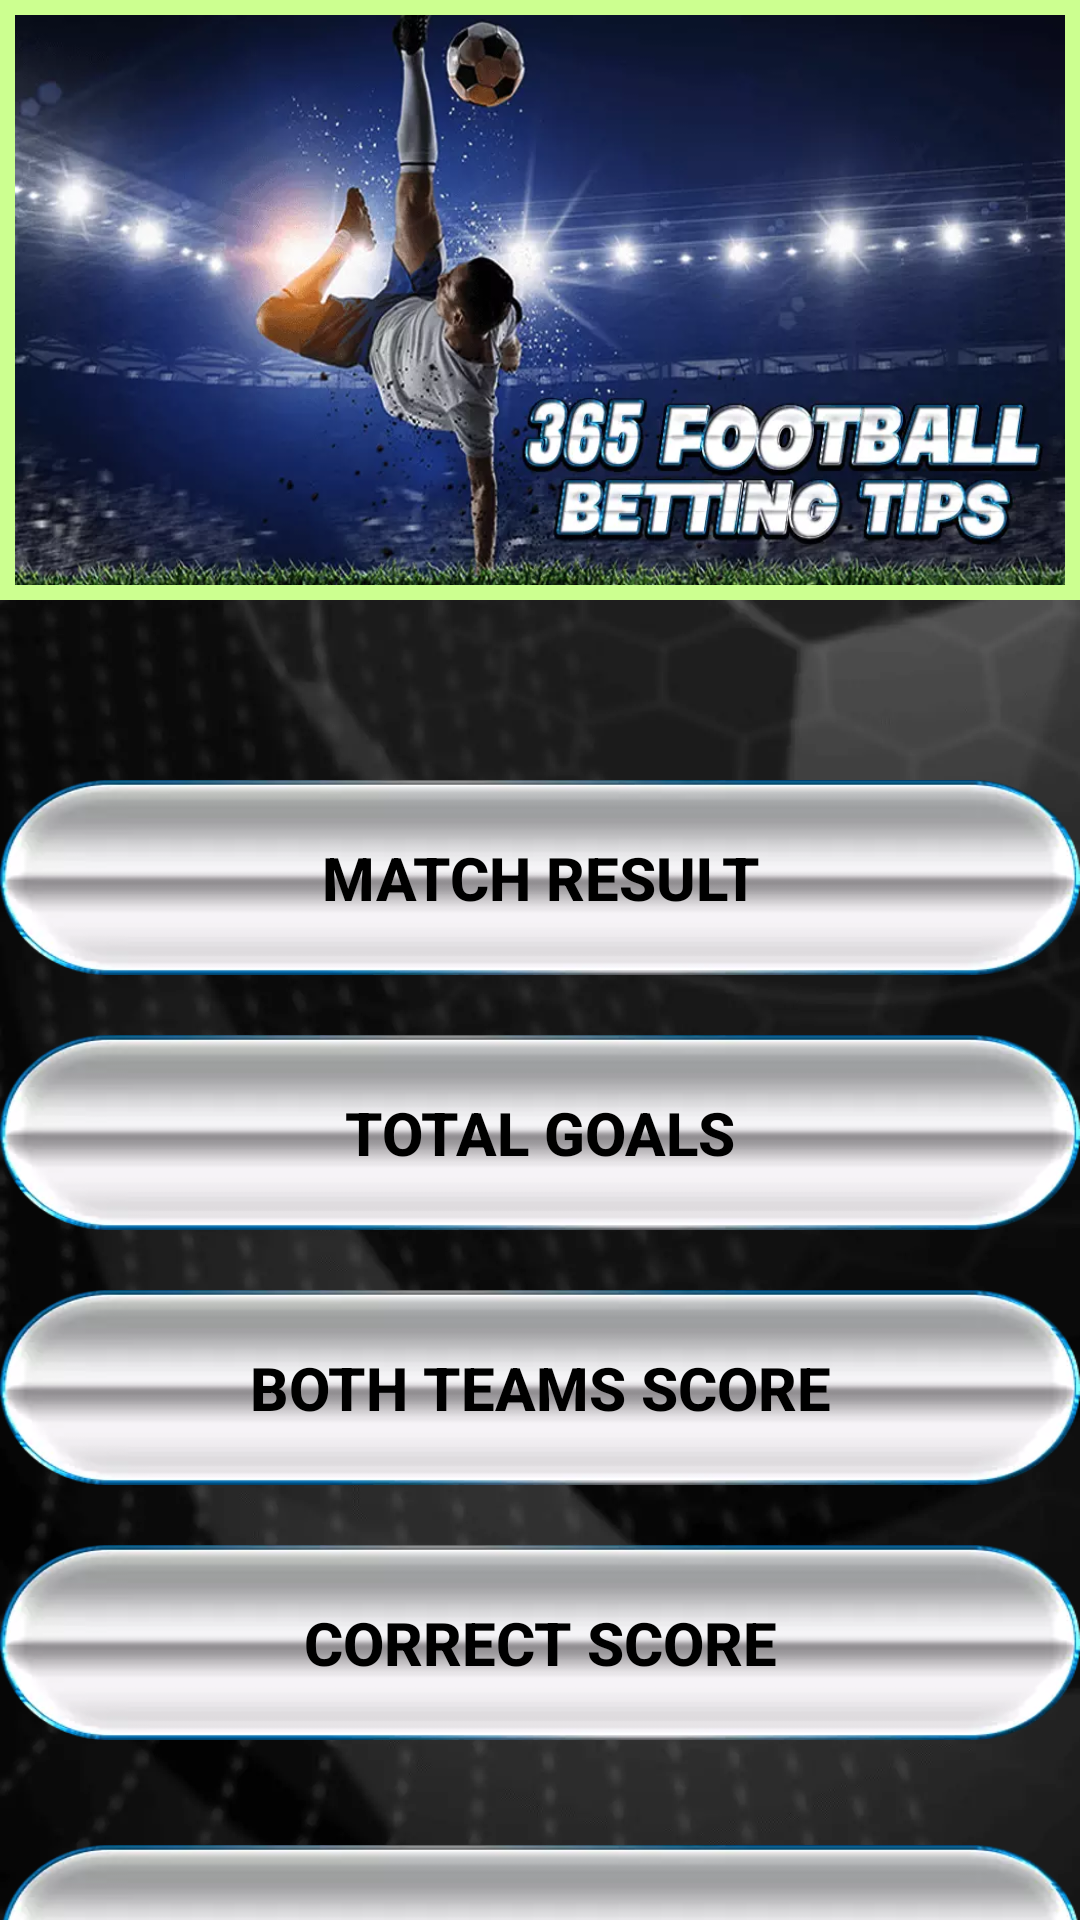

Here is an Android app screen rendered from its layout file. Give the layout XML and the strings, colors and styles it references.
<!-- AndroidManifest.xml: application theme Theme.Earn_Money -->
<!-- res/layout/fragment_home.xml -->
<?xml version="1.0" encoding="utf-8"?>
<androidx.core.widget.NestedScrollView android:background="@drawable/bg"
    xmlns:android="http://schemas.android.com/apk/res/android"
    xmlns:tools="http://schemas.android.com/tools"
    android:layout_width="match_parent"
    android:layout_height="match_parent"
    android:orientation="vertical"
    tools:context=".FragmentHome"
    xmlns:app="http://schemas.android.com/apk/res-auto">

    <LinearLayout
        android:layout_width="match_parent"
        android:layout_height="match_parent"
        android:orientation="vertical">

    <ImageView
        android:layout_width="match_parent"
        android:layout_height="200dp"
        android:background="@drawable/customborder3"
        android:src="@drawable/banner111"
        android:scaleType="fitXY"/>

    <Button
        android:id="@+id/tepone"
        android:text="Match result"
        android:layout_marginTop="60dp"
        android:layout_width="wrap_content"
        android:textSize="20dp"
        android:textColor="@color/black"
        android:textStyle="bold"
        android:layout_height="65dp"
        app:backgroundTint="@null"
        android:background="@drawable/tabbar1"/>

    <Button
        android:id="@+id/teptwo"
        android:text="Total Goals"
        android:layout_marginTop="20dp"
        android:layout_width="match_parent"
        android:textSize="20dp"
        android:textStyle="bold"
        android:textColor="@color/black"
        android:layout_height="65dp"
        app:backgroundTint="@null"
        android:background="@drawable/tabbar1"/>

    <Button
        android:id="@+id/tepthree"
        android:text="Both teams score"
        android:layout_marginTop="20dp"
        android:layout_width="match_parent"
        android:textSize="20dp"
        android:textStyle="bold"
        android:textColor="@color/black"
        android:layout_height="65dp"
        app:backgroundTint="@null"
        android:background="@drawable/tabbar1"/>

    <Button
        android:id="@+id/tepfour"
        android:text="Correct score"
        android:layout_marginTop="20dp"
        android:layout_marginBottom="15dp"
        android:layout_width="match_parent"
        android:textSize="20dp"
        android:textStyle="bold"
        android:textColor="@color/black"
        android:layout_height="65dp"
        app:backgroundTint="@null"
        android:background="@drawable/tabbar1"/>

    <Button
        android:id="@+id/tepfive"
        android:text="Soccer betting tips"
        android:layout_marginTop="20dp"
        android:layout_width="match_parent"
        android:textSize="20dp"
        android:textColor="@color/black"
        android:textStyle="bold"
        android:layout_height="65dp"
        app:backgroundTint="@null"
        android:background="@drawable/tabbar1"/>

    <Button
        android:id="@+id/tepsix"
        android:text="Search long before"
        android:layout_marginTop="20dp"
        android:layout_width="match_parent"
        android:textSize="20dp"
        android:textStyle="bold"
        android:textColor="@color/black"
        android:layout_height="65dp"
        app:backgroundTint="@null"
        android:background="@drawable/tabbar1"/>

    <Button
        android:id="@+id/tepseven"
        android:text="Prefer individual bets"
        android:layout_marginTop="20dp"
        android:layout_width="match_parent"
        android:textSize="20dp"
        android:textStyle="bold"
        android:textColor="@color/black"
        android:layout_height="65dp"
        app:backgroundTint="@null"
        android:background="@drawable/tabbar1"/>

    <Button
        android:id="@+id/tepeight"
        android:text="The basis for your sports betting"
        android:layout_marginTop="20dp"
        android:layout_marginBottom="15dp"
        android:layout_width="match_parent"
        android:textSize="20dp"
        android:textStyle="bold"
        android:textColor="@color/black"
        android:layout_height="70dp"
        app:backgroundTint="@null"
        android:background="@drawable/tabbar1"/>

    </LinearLayout>
</androidx.core.widget.NestedScrollView>
<!-- resources referenced by this layout -->
<resources>
  <color name="black">#FF000000</color>
  <!-- drawable banner111: webp bitmap (drawable, 51866 bytes) -->
  <!-- drawable bg: webp bitmap (drawable, 22552 bytes) -->
  <!-- drawable customborder3 (drawable) -->
  <?xml version="1.0" encoding="utf-8"?>
  <shape xmlns:android="http://schemas.android.com/apk/res/android" android:shape="rectangle">
  
      <padding android:left="5dp" android:right="5dp" android:top="5dp" android:bottom="5dp"/>
      <stroke android:width="10dp" android:color="#CCFF90"/>
  </shape>
  <!-- drawable tabbar1: webp bitmap (drawable, 4492 bytes) -->
  <style name="Theme.Earn_Money" parent="Theme.MaterialComponents.DayNight.NoActionBar">
          
          <item name="colorPrimary">@color/purple_500</item>
          <item name="colorPrimaryVariant">@color/purple_700</item>
          <item name="colorOnPrimary">@color/white</item>
          
          <item name="colorSecondary">@color/teal_200</item>
          <item name="colorSecondaryVariant">@color/teal_700</item>
          <item name="colorOnSecondary">@color/black</item>
          
          <item name="android:statusBarColor" tools:targetApi="l">?attr/colorPrimaryVariant</item>
          
          <item name="android:fitsSystemWindows">true</item>
          <item name="android:windowTranslucentStatus">true</item>
          <item name="android:windowTranslucentNavigation">true</item>
      </style>
  <color name="purple_500">#FF6200EE</color>
  <color name="purple_700">#FF3700B3</color>
  <color name="white">#FFFFFFFF</color>
  <color name="teal_200">#FF03DAC5</color>
  <color name="teal_700">#FF018786</color>
</resources>
